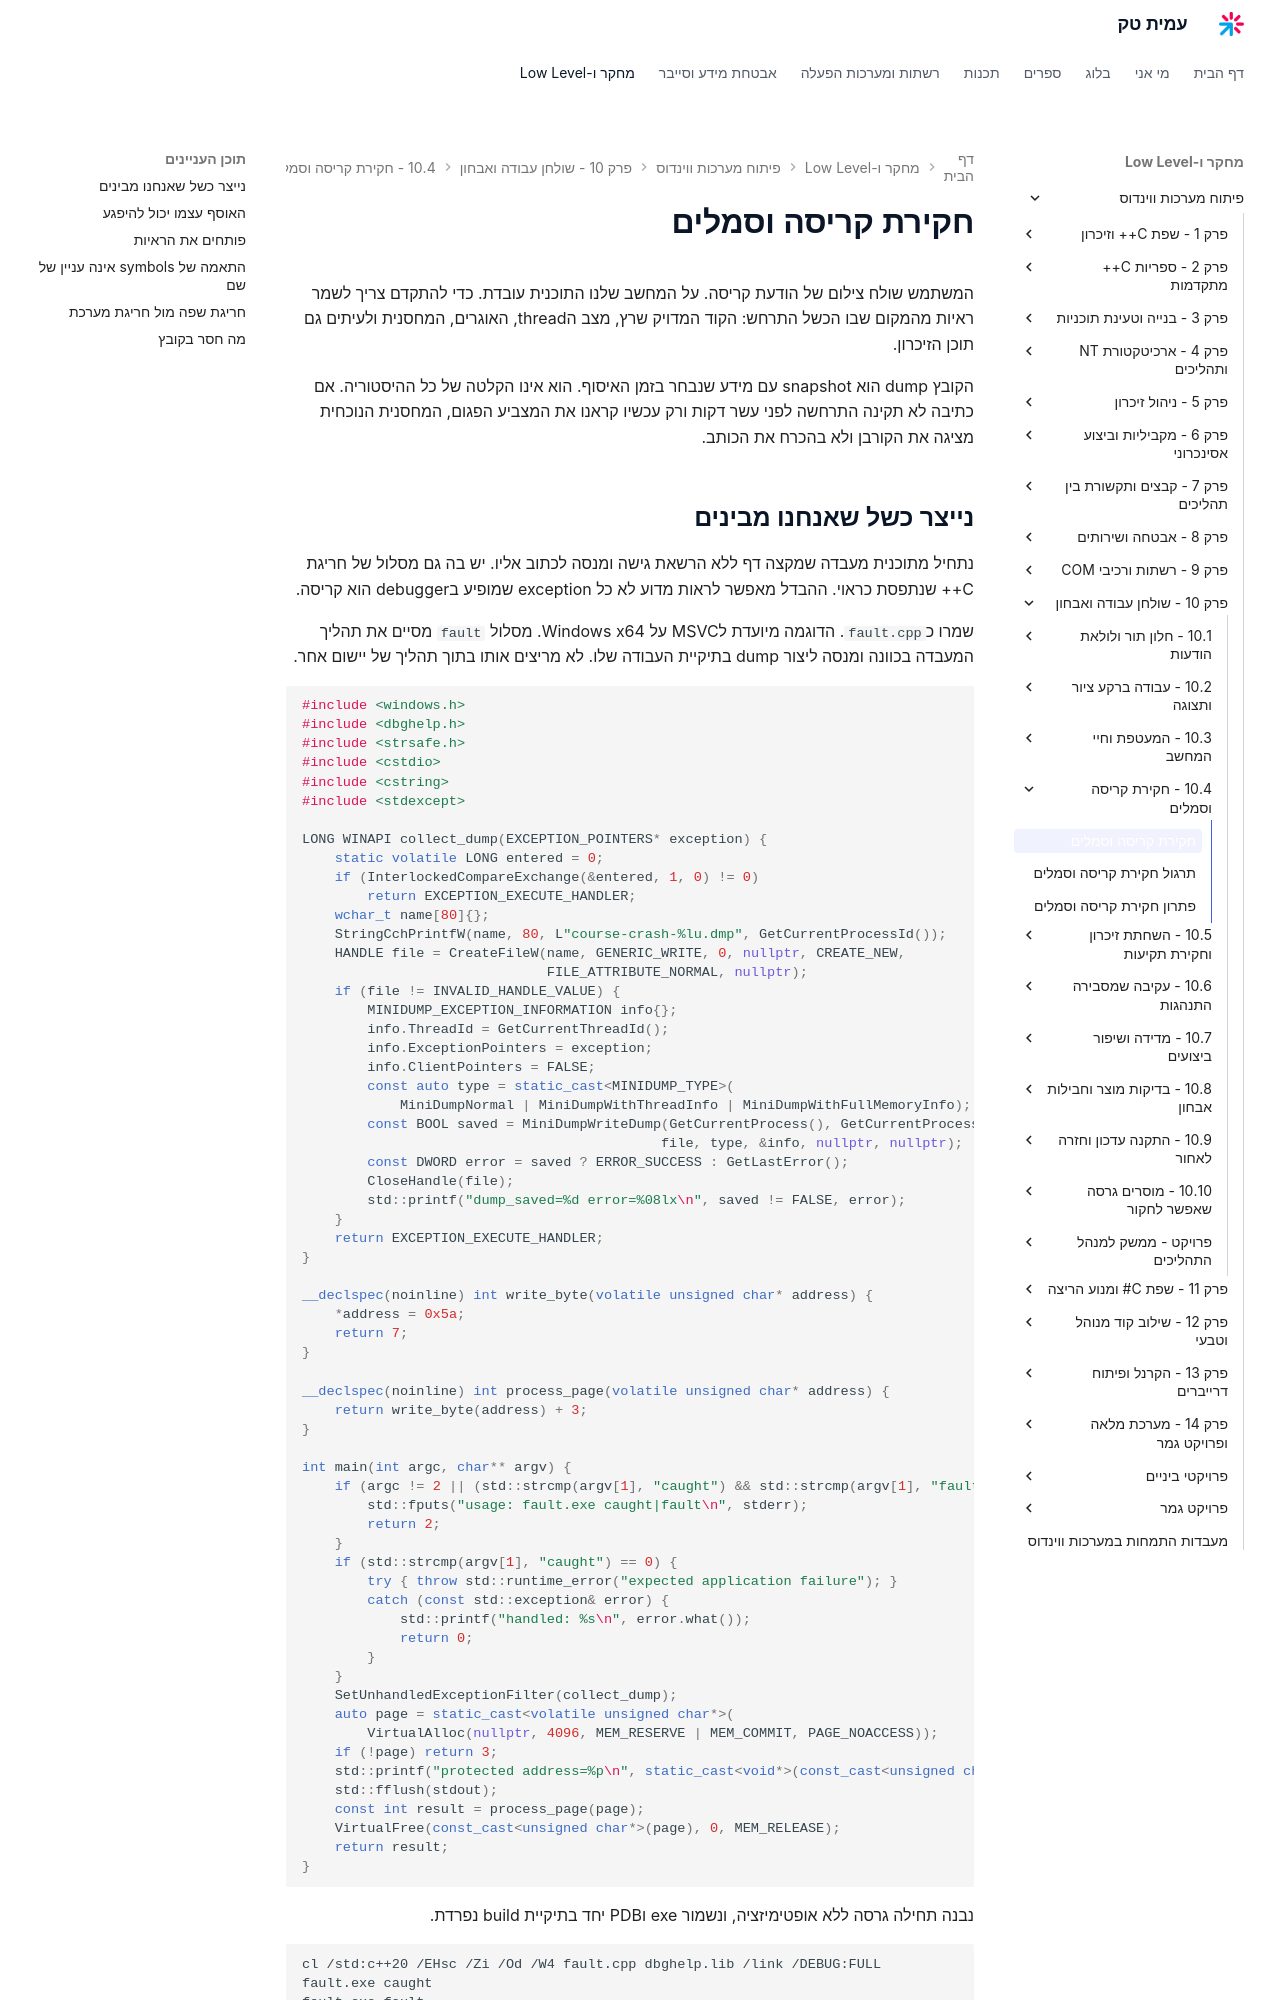

repository: AmitPinchasi/amittech · page: פיתוח-מערכות-ווינדוס/10 - שולחן עבודה ואבחון/10.4 - חקירת קריסה וסמלים/10.4 - חקירת קריסה וסמלים - הרצאה/index.html · generator: mkdocs

# חקירת קריסה וסמלים

המשתמש שולח צילום של הודעת קריסה. על המחשב שלנו התוכנית עובדת. כדי להתקדם צריך לשמר ראיות מהמקום שבו הכשל התרחש: הקוד המדויק שרץ, מצב הthread, האוגרים, המחסנית ולעיתים גם תוכן הזיכרון.

הקובץ dump הוא snapshot עם מידע שנבחר בזמן האיסוף. הוא אינו הקלטה של כל ההיסטוריה. אם כתיבה לא תקינה התרחשה לפני עשר דקות ורק עכשיו קראנו את המצביע הפגום, המחסנית הנוכחית מציגה את הקורבן ולא בהכרח את הכותב.
